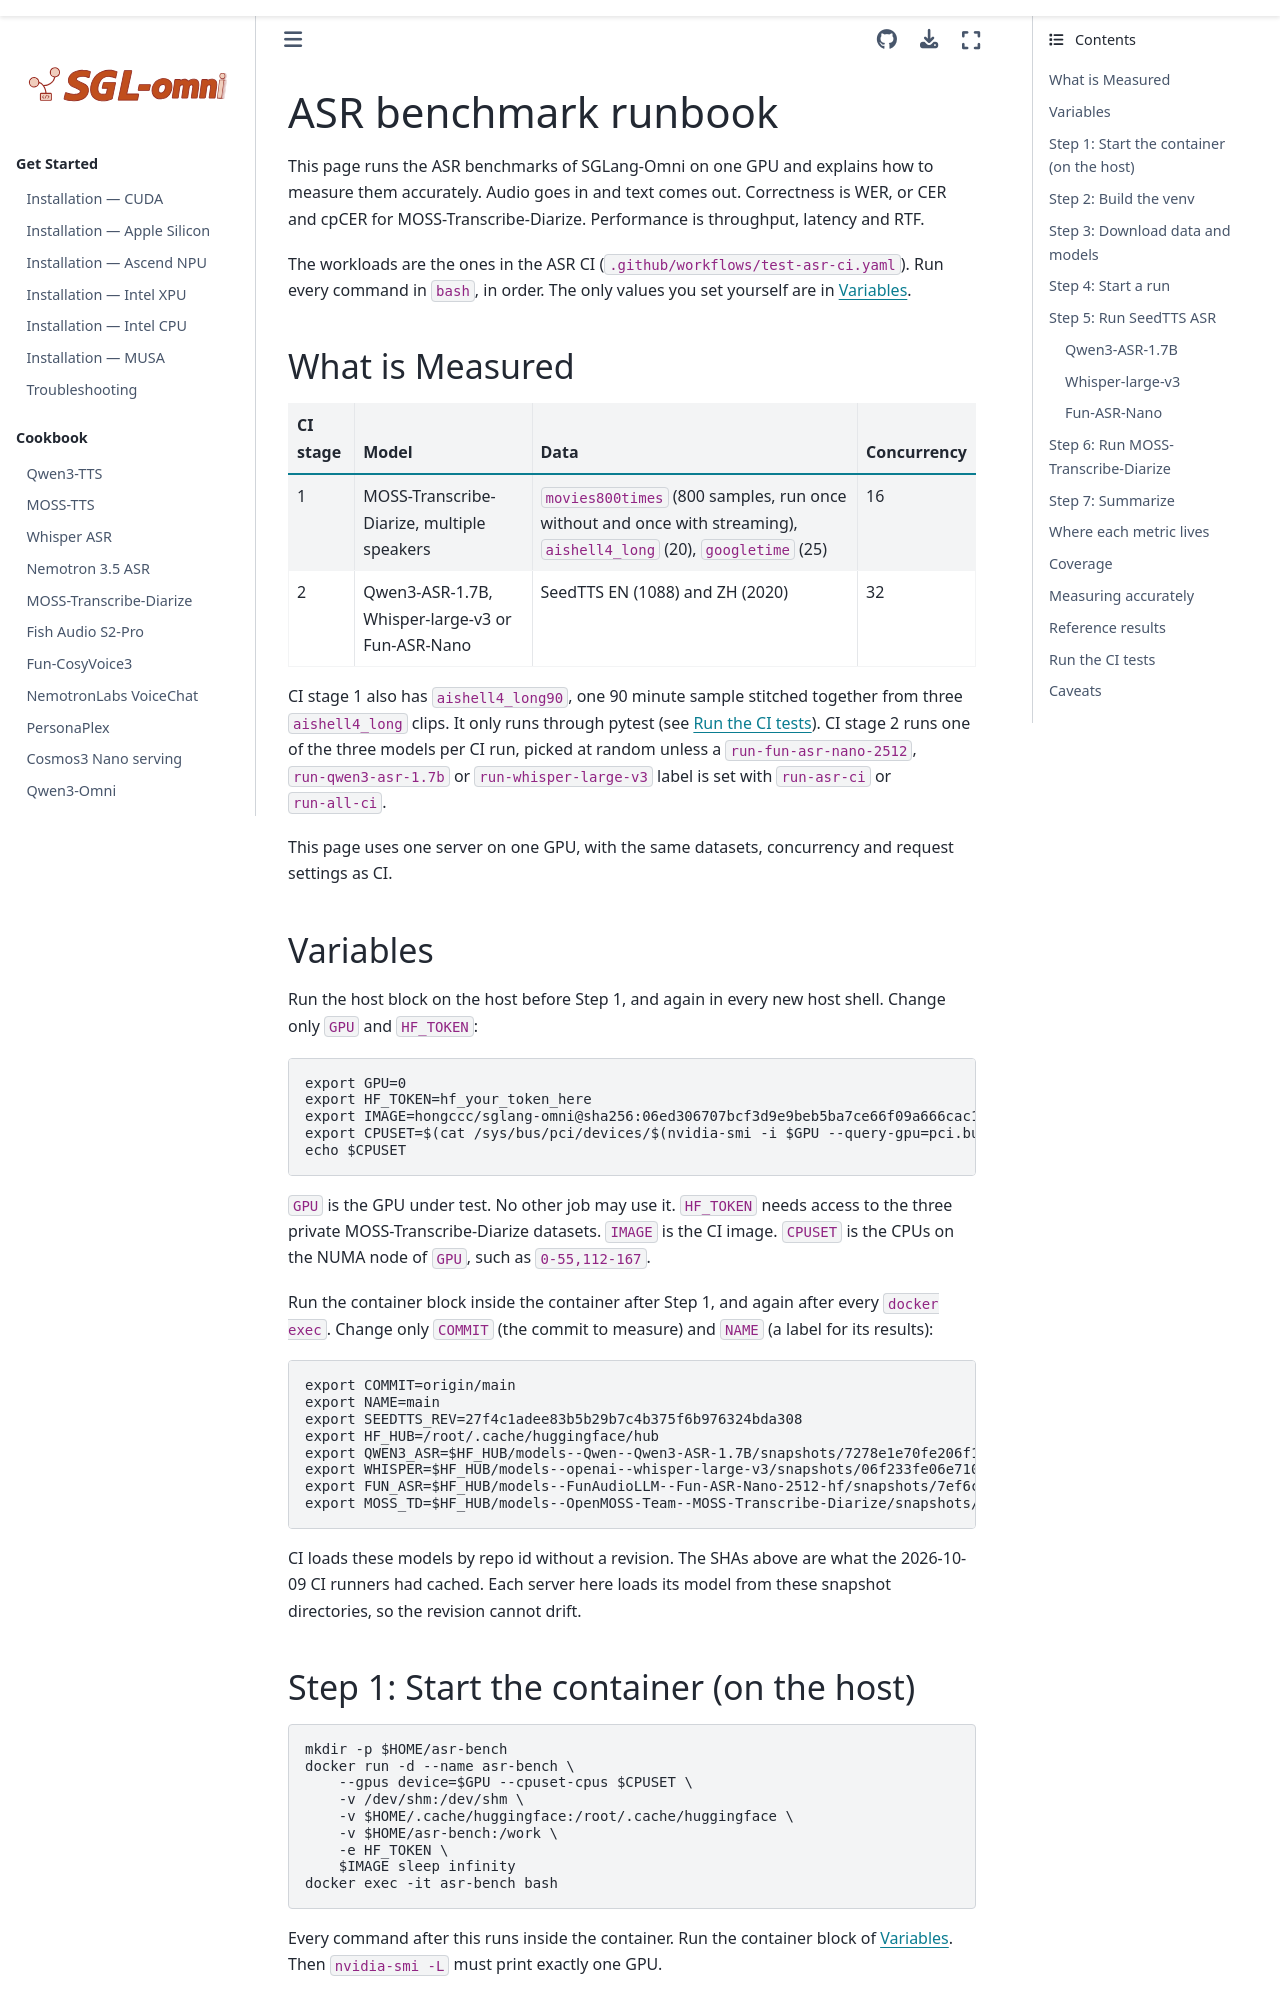

repository: sanqiannianyiqian/sglang-omni · page: developer_reference/asr_bench.html · generator: sphinx

# ASR benchmark runbook

This page runs the ASR benchmarks of SGLang-Omni on one GPU and explains how to measure them accurately. Audio goes in and text comes out. Correctness is WER, or CER and cpCER for MOSS-Transcribe-Diarize. Performance is throughput, latency and RTF.

The workloads are the ones in the ASR CI (`.github/workflows/test-asr-ci.yaml`). Run every command in `bash`, in order. The only values you set yourself are in [Variables](#variables).

## What is Measured

| CI stage | Model | Data | Concurrency |
|---|---|---|---|
| 1 | MOSS-Transcribe-Diarize, multiple speakers | `movies800times` (800 samples, run once without and once with streaming), `aishell4_long` (20), `googletime` (25) | 16 |
| 2 | Qwen3-ASR-1.7B, Whisper-large-v3 or Fun-ASR-Nano | SeedTTS EN (1088) and ZH (2020) | 32 |

CI stage 1 also has `aishell4_long90`, one 90 minute sample stitched together from three `aishell4_long` clips. It only runs through pytest (see [Run the CI tests](#run-the-ci-tests)). CI stage 2 runs one of the three models per CI run, picked at random unless a `run-fun-asr-nano-2512`, `run-qwen3-asr-1.7b` or `run-whisper-large-v3` label is set with `run-asr-ci` or `run-all-ci`.

This page uses one server on one GPU, with the same datasets, concurrency and request settings as CI.

## Variables

Run the host block on the host before Step 1, and again in every new host shell. Change only `GPU` and `HF_TOKEN`:

```bash
export GPU=0
export HF_TOKEN=hf_your_token_here
export IMAGE=hongccc/sglang-omni@sha256:06ed306707bcf3d9e9beb5ba7ce66f09a666cac11c23455ece50c34199c0e985
export CPUSET=$(cat /sys/bus/pci/devices/$(nvidia-smi -i $GPU --query-gpu=pci.bus_id --format=csv,noheader | tail -c 13 | tr A-F a-f)/local_cpulist)
echo $CPUSET
```

`GPU` is the GPU under test. No other job may use it. `HF_TOKEN` needs access to the three private MOSS-Transcribe-Diarize datasets. `IMAGE` is the CI image. `CPUSET` is the CPUs on the NUMA node of `GPU`, such as `0-55,112-167`.

Run the container block inside the container after Step 1, and again after every `docker exec`. Change only `COMMIT` (the commit to measure) and `NAME` (a label for its results):

```bash
export COMMIT=origin/main
export NAME=main
export SEEDTTS_REV=27f4c1adee83b5b29b7c4b375f6b976324bda308
export HF_HUB=/root/.cache/huggingface/hub
export QWEN3_ASR=$HF_HUB/models--Qwen--Qwen3-ASR-1.7B/snapshots/7278e1e70fe206f11671096ffdd38061171dd6e5
export WHISPER=$HF_HUB/models--openai--whisper-large-v3/snapshots/06f233fe06e710322aca913c1bc4249a0d71fce1
export FUN_ASR=$HF_HUB/models--FunAudioLLM--Fun-ASR-Nano-2512-hf/snapshots/7ef6cafdc445b5beff0b730cbeb51952c793ca6e
export MOSS_TD=$HF_HUB/models--OpenMOSS-Team--MOSS-Transcribe-Diarize/snapshots/704aa4a9c304e8520be88901e0d1960158ef5b15
```

CI loads these models by repo id without a revision. The SHAs above are what the 2026-10-09 CI runners had cached. Each server here loads its model from these snapshot directories, so the revision cannot drift.

## Step 1: Start the container (on the host)

```bash
mkdir -p $HOME/asr-bench
docker run -d --name asr-bench \
    --gpus device=$GPU --cpuset-cpus $CPUSET \
    -v /dev/shm:/dev/shm \
    -v $HOME/.cache/huggingface:/root/.cache/huggingface \
    -v $HOME/asr-bench:/work \
    -e HF_TOKEN \
    $IMAGE sleep infinity
docker exec -it asr-bench bash
```

Every command after this runs inside the container. Run the container block of [Variables](#variables). Then `nvidia-smi -L` must print exactly one GPU.

If the `docker exec` shell closes, the variables are lost and a running client stops. Run `docker exec -it asr-bench bash` on the host, the container block and the `RUN` line of the cut off run. Then run that run again from Step 4.
